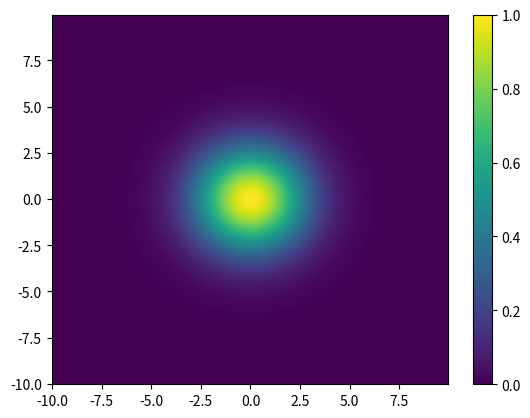

Python code for this plot:
import numpy as np
import matplotlib.pyplot as plt

sig_rx = 2
sig_lx = 1
sig_y = 2

side = np.arange(-10, 10, .05)
X, Y = np.meshgrid(side, side)
def proxemics(x=0, y=0, th=0):
    """Proxemics mapping of one person with 2 gaussians (front and back)
    variables are position and orientation of this person
    """
    a = np.cos(th)**2/2/sig_rx**2 + np.sin(th)**2/2/sig_y**2
    b = -np.sin(2*th)/4/sig_rx**2 + np.sin(2*th)/4/sig_y**2
    c = np.sin(th)**2/2/sig_rx**2 + np.cos(th)**2/2/sig_y**2
    Z = np.exp(-(a*(X-x)**2 + 2*b*(X-x)*(Y-y) + c*(Y-y)**2))
    # Z = np.exp(-((X-x)**2/(2*np.where(X > x, sig_rx, sig_lx)**2)
    #          +(Y-y)**2/(2*np.where(X > x, sig_y, sig_y)**2)))
    return Z
Z = proxemics()
plt.pcolormesh(X, Y, Z)
plt.colorbar()
plt.show()
